Image classification data set "Project_dataset_updated_split_OT" (FootOfTheFoot/garlic-grape-classifier on GitHub). Class labels (4): garlic bulb, garlic clove, green grape, other grape.

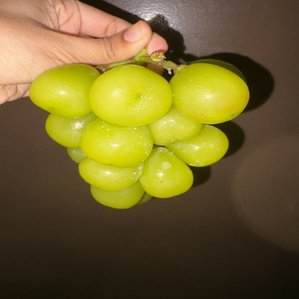
Label: green grape

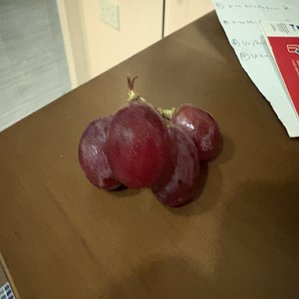
Label: other grape

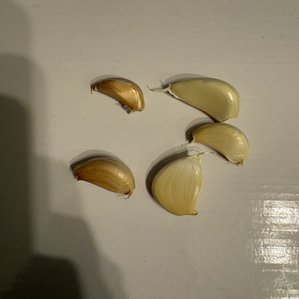
Label: garlic clove

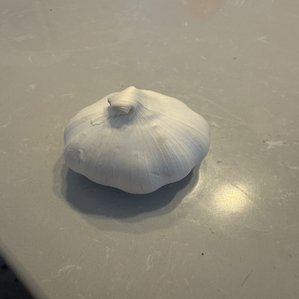
Label: garlic bulb

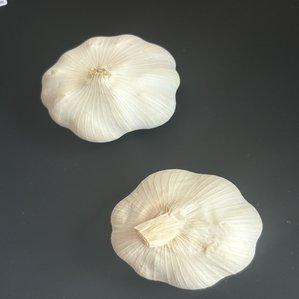
Label: garlic bulb

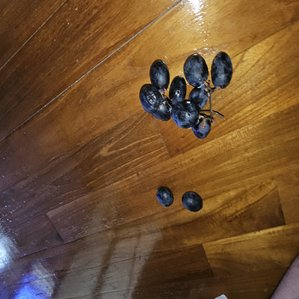
Label: other grape
